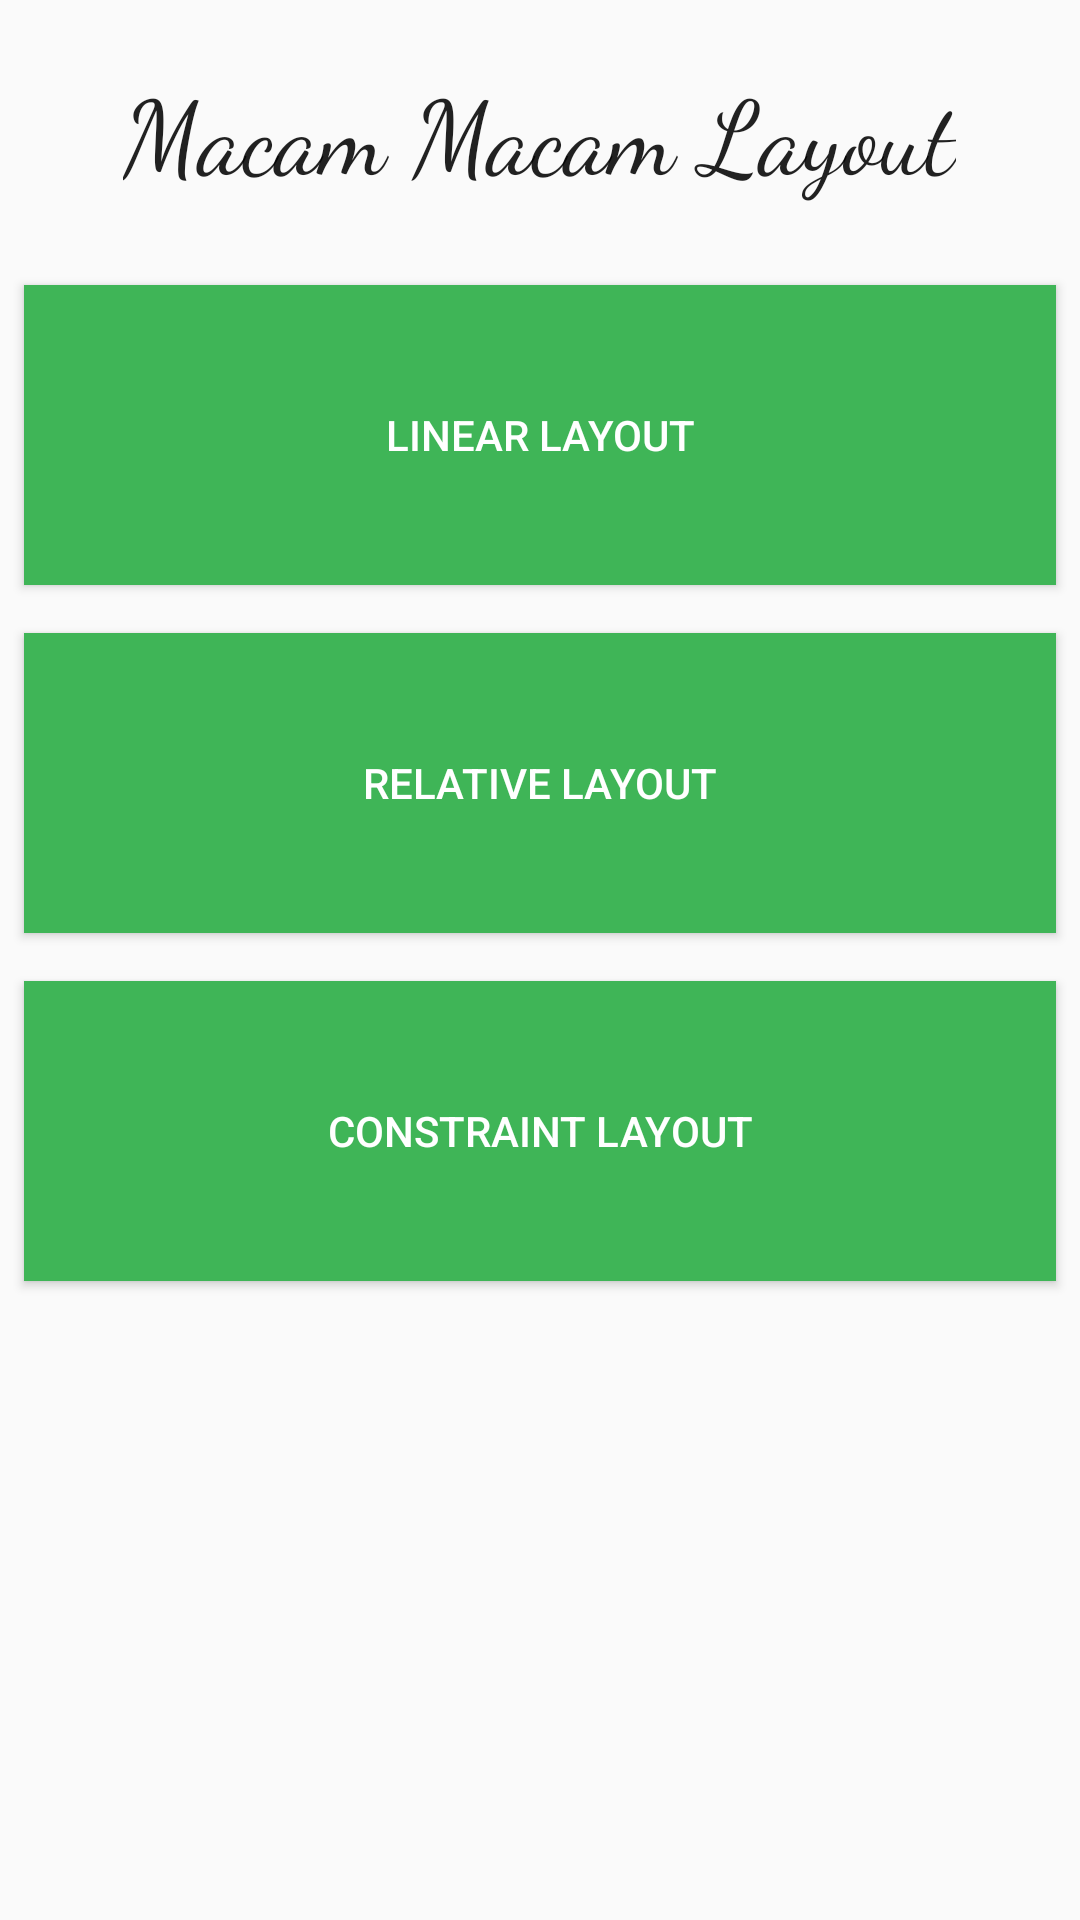

Layout XML and referenced resources for this Android screen:
<!-- AndroidManifest.xml: application theme AppTheme -->
<!-- res/layout/activity_menu.xml -->
<?xml version="1.0" encoding="utf-8"?>
<ScrollView xmlns:android="http://schemas.android.com/apk/res/android"
    xmlns:app="http://schemas.android.com/apk/res-auto"
    xmlns:tools="http://schemas.android.com/tools"
    android:layout_width="match_parent"
    android:layout_height="match_parent"
    android:orientation="vertical"
    tools:context="id.co.imastudio.lesson1.MenuActivity">

    <LinearLayout
        android:layout_width="match_parent"
        android:layout_height="match_parent"
        android:orientation="vertical"
        >
        <TextView
            android:id="@+id/textView2"
            style="@style/teksJudul"
            android:layout_width="wrap_content"
            android:layout_height="wrap_content"
            android:layout_gravity="center"
            android:layout_margin="20dp"
            android:text="Macam Macam Layout"
            android:textSize="34sp" />

        <Button
            android:id="@+id/btn_linear"
            android:layout_width="match_parent"
            android:layout_height="100dp"
            android:layout_margin="8dp"
            android:background="@color/colorPrimary"
            android:text="Linear layout"
            android:textColor="@android:color/white" />

        <Button
            android:id="@+id/btn_relative"
            android:layout_width="match_parent"
            android:layout_height="100dp"
            android:layout_margin="8dp"
            android:background="@color/colorPrimary"
            android:onClick="munculToast"
            android:text="relative layout"
            android:textColor="@android:color/white" />

        <Button
            android:id="@+id/btn_constraint"
            android:layout_width="match_parent"
            android:layout_height="100dp"
            android:layout_margin="8dp"
            android:background="@color/colorPrimary"
            android:text="constraint layout"
            android:textColor="@android:color/white" />
    </LinearLayout>


</ScrollView>
<!-- resources referenced by this layout -->
<resources>
  <color name="colorPrimary">#3fb557</color>
  <style name="teksJudul" parent="Theme.AppCompat.Light.DarkActionBar">
          
          <item name="android:textSize">20sp</item>
          <item name="android:fontFamily">cursive</item>
  
      </style>
  <style name="AppTheme" parent="Theme.AppCompat.Light.DarkActionBar">
          
          <item name="colorPrimary">@color/colorPrimary</item>
          <item name="colorPrimaryDark">@color/colorPrimaryDark</item>
          <item name="colorAccent">@color/colorAccent</item>
      </style>
  <color name="colorPrimaryDark">#308441</color>
  <color name="colorAccent">#FF4081</color>
</resources>
